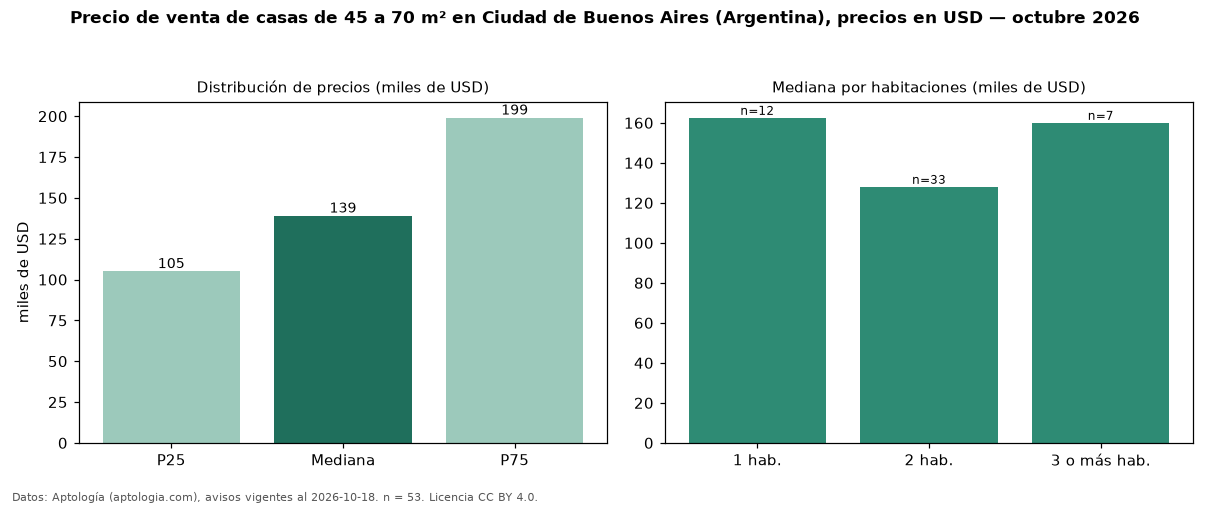

Data behind this chart, as committed beside it:
seccion, metrica, valor, moneda, n
filtro, area2, de 45 a 70 m², , 53
precio, p25, 105000, USD, 53
precio, mediana, 139000, USD, 53
precio, p75, 199000, USD, 53
precio, minimo, 65000, USD, 53
precio, maximo, 480000, USD, 53
m2, mediana_precio_m2, 2222, USD, 49
m2, area_mediana_m2, 63.0, m2, 49
banos, mediana_banos, 1.0, , 
habitaciones, 1, 162500, USD, 12
habitaciones, 2, 128000, USD, 33
habitaciones, 3+, 160000, USD, 7
fuente, fecha_datos, 2026-10-18, , 
fuente, atribucion, https://www.aptologia.com/ar, , 
fuente, licencia, CC BY 4.0, , 
